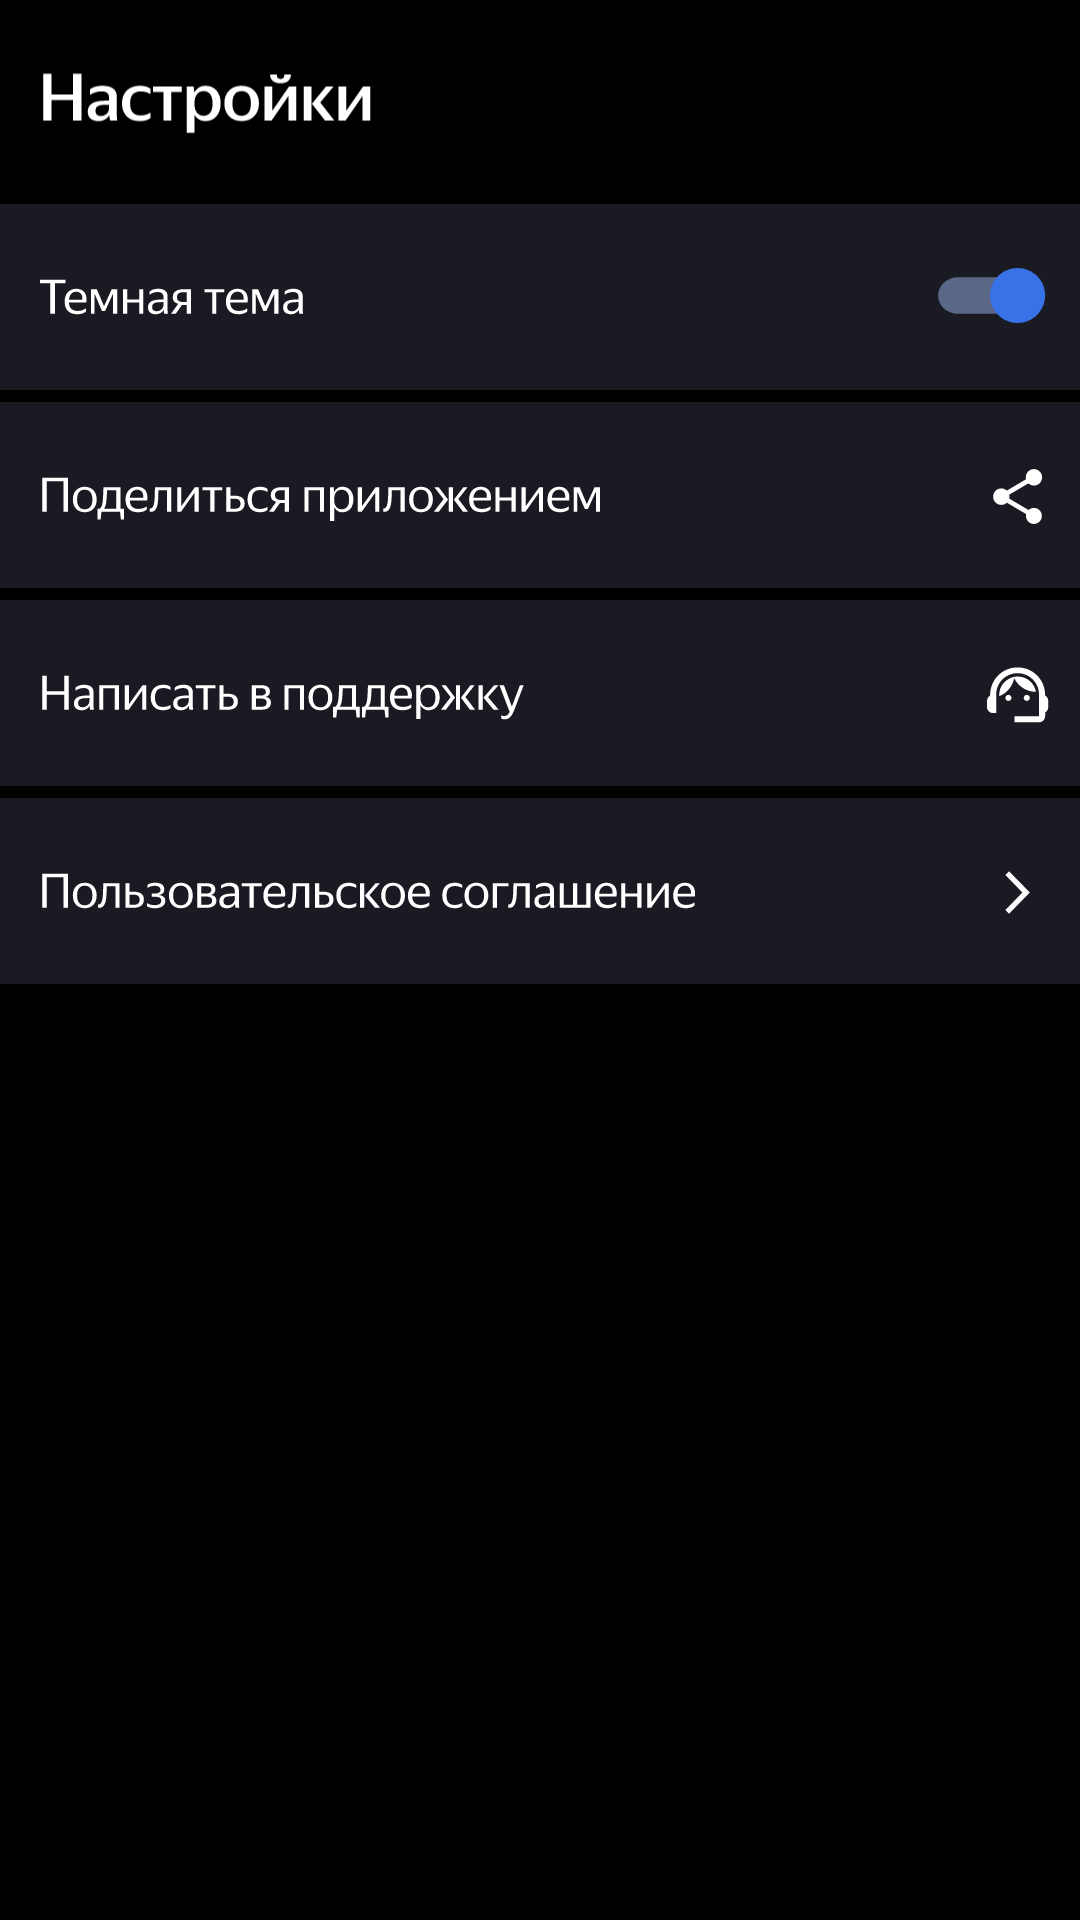

Produce the Android XML layout that renders to this screen, including the resource entries it uses.
<!-- AndroidManifest.xml: application theme Theme.PlaylistMaker -->
<!-- res/layout/darksettings.xml -->
<?xml version="1.0" encoding="utf-8"?>
<LinearLayout xmlns:android="http://schemas.android.com/apk/res/android"
    xmlns:tools="http://schemas.android.com/tools"
    xmlns:app="http://schemas.android.com/apk/res-auto"
    android:id="@+id/settings"
    android:layout_width="match_parent"
    android:layout_height="match_parent"
    android:orientation="vertical"
    android:background="@color/black"
    tools:context=".MainActivity">


    <ImageButton
        android:layout_width="367dp"
        android:layout_height="66dp"
        android:layout_gravity="center"
        android:src="@drawable/ic_darksettings"
        android:background="@color/black"
        app:tint="@color/white">
    </ImageButton>

    <ImageButton

        android:id="@+id/butlist"
        android:layout_width="367dp"
        android:layout_height="66dp"
        android:layout_centerInParent="true"
        android:layout_gravity="center"
        android:onClick="toogleDarkMode"
        android:src="@drawable/ic_buttheme_dark"
        android:background="@color/black"
        android:contentDescription="@string/theme_toggle_button"
        tools:ignore="ContentDescription">

    </ImageButton>

    <ImageButton
        android:id="@+id/butshare"
        android:layout_width="367dp"
        android:layout_height="66dp"
        android:layout_gravity="center"
        android:src="@drawable/lists2"
        tools:ignore="ContentDescription">

    </ImageButton>

    <ImageButton
        android:id="@+id/butsup"
        android:layout_width="367dp"
        android:layout_height="66dp"
        android:layout_gravity="center"
        android:src="@drawable/lists3"
        tools:ignore="ContentDescription">

    </ImageButton>

    <ImageButton
        android:id="@+id/butpol"
        android:layout_width="367dp"
        android:layout_height="66dp"
        android:layout_gravity="center"
        android:src="@drawable/ic_darkpol"
        android:text="https://vivt.ru/"
        tools:ignore="ContentDescription">


    </ImageButton>

</LinearLayout>
<!-- resources referenced by this layout -->
<resources>
  <!-- drawable ic_buttheme_dark: vector/xml drawable (drawable, 5540 chars, omitted) -->
  <!-- drawable ic_darkpol: vector/xml drawable (drawable, 16548 chars, omitted) -->
  <!-- drawable ic_darksettings: vector/xml drawable (drawable, 4841 chars, omitted) -->
  <!-- drawable lists2: vector/xml drawable (drawable, 10290 chars, omitted) -->
  <!-- drawable lists3: vector/xml drawable (drawable, 10359 chars, omitted) -->
  <string name="theme_toggle_button" />
  <!-- not gathered from this repository: default colours our renderer supplied (Android Studio template values) -->
  <color name="black">#FF000000</color>
  <color name="white">#FFFFFFFF</color>
</resources>
